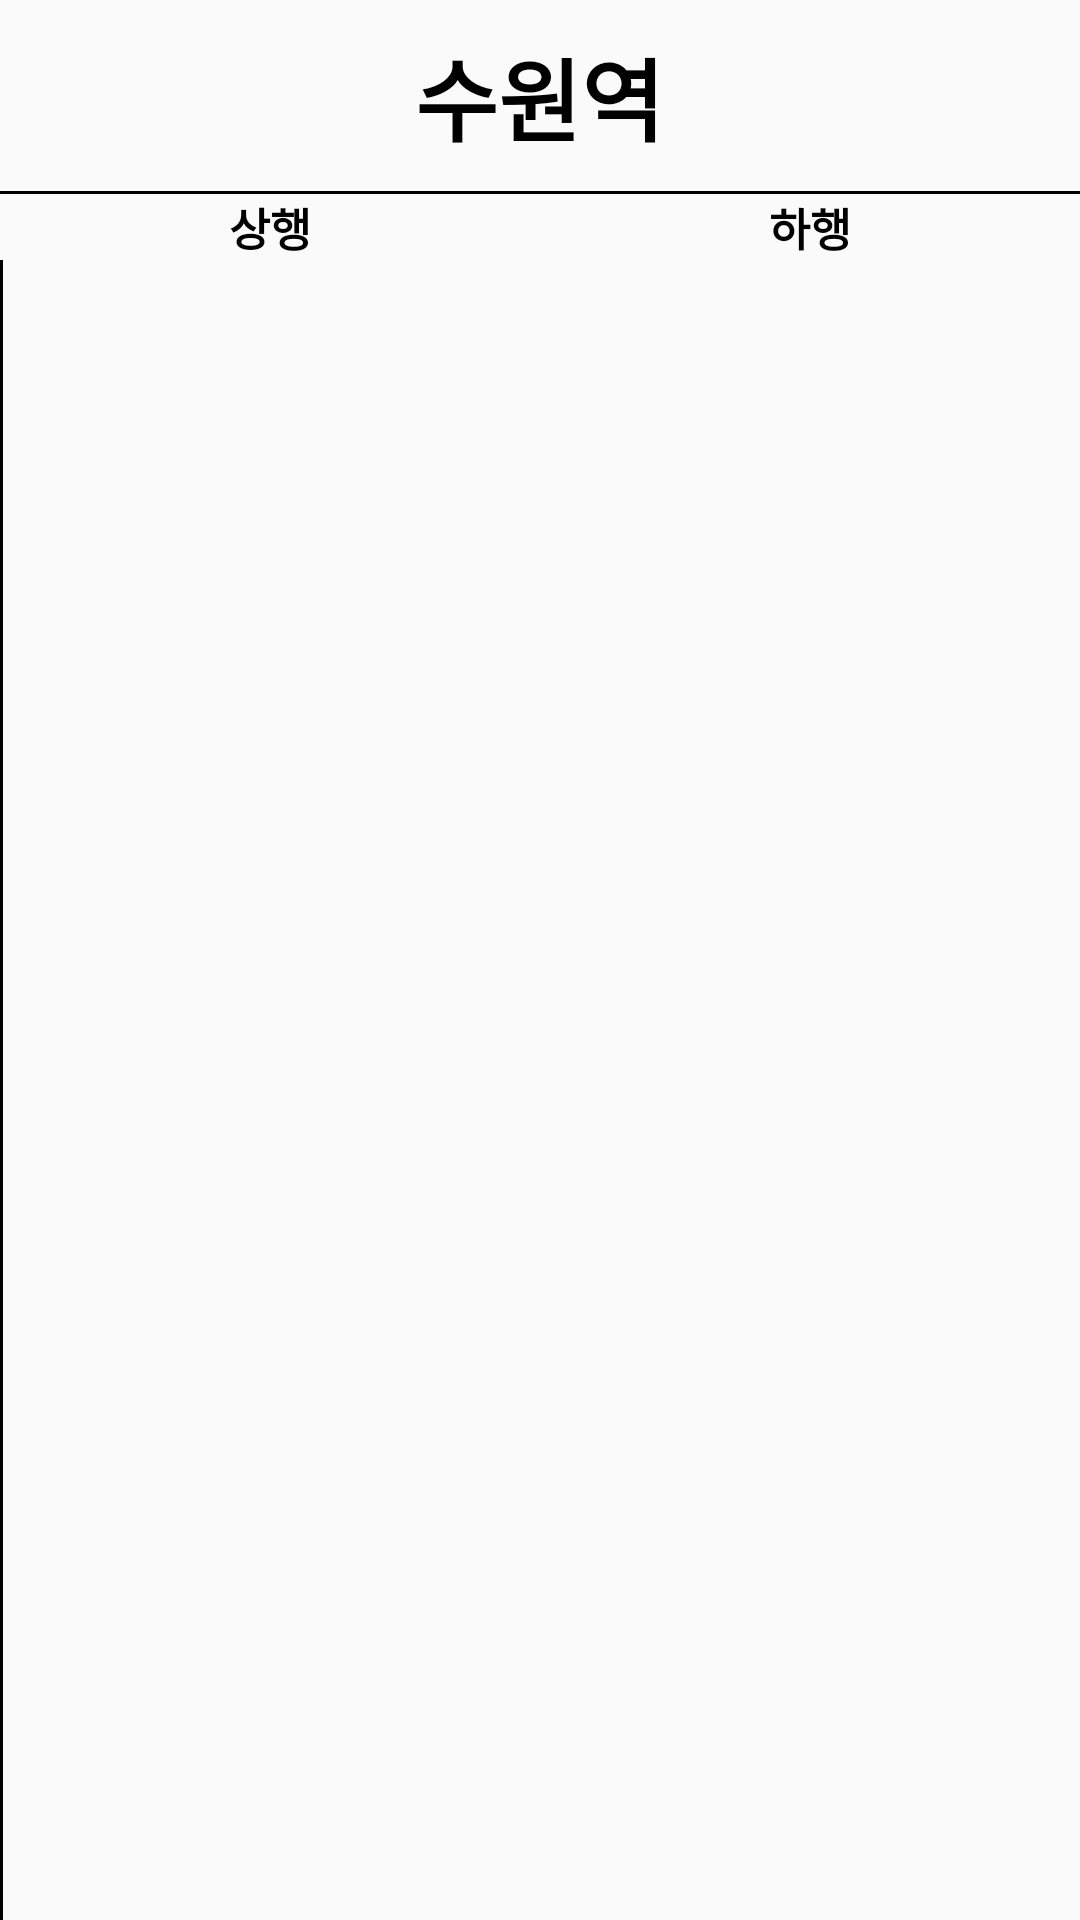

Reconstruct the res/layout file that produces this screen, plus the resources it refers to.
<!-- AndroidManifest.xml: application theme Theme.HelpYou -->
<!-- res/layout/activity_subway_detail.xml -->
<?xml version="1.0" encoding="utf-8"?>
<androidx.constraintlayout.widget.ConstraintLayout xmlns:android="http://schemas.android.com/apk/res/android"
    xmlns:app="http://schemas.android.com/apk/res-auto"
    xmlns:tools="http://schemas.android.com/tools"
    android:layout_width="match_parent"
    android:layout_height="match_parent"
    tools:context=".activities.navigation.subway.SubwayDetailActivity">

    <LinearLayout
        android:layout_width="match_parent"
        android:layout_height="match_parent"
        android:orientation="vertical">

        <TextView
            android:id="@+id/tv_subway_detail_station"
            android:layout_marginTop="10dp"
            android:layout_marginBottom="10dp"
            android:layout_width="wrap_content"
            android:layout_height="wrap_content"
            android:layout_gravity="center"
            android:text="수원역"
            android:textColor="@color/black"
            android:textSize="30dp"
            android:textStyle="bold" />
        <View
            android:layout_width="wrap_content"
            android:layout_height="1dp"
            android:background="#000000" />

        <androidx.recyclerview.widget.RecyclerView
            android:id="@+id/rv_subway_detail_line"
            android:layout_width="match_parent"
            android:layout_height="wrap_content" />

        <LinearLayout
            android:layout_width="match_parent"
            android:layout_height="wrap_content">

            <TextView
                android:layout_width="0dp"
                android:layout_height="match_parent"
                android:layout_weight="1"
                android:text="상행"
                android:background="@drawable/rectangle_frame"
                android:textAlignment="center"
                android:textColor="@color/black"
                android:textSize="15dp"
                android:textStyle="bold" />

            <TextView
                android:layout_width="0dp"
                android:layout_height="match_parent"
                android:layout_weight="1"
                android:background="@drawable/rectangle_frame"
                android:text="하행"
                android:textAlignment="center"
                android:textColor="@color/black"
                android:textSize="15dp"
                android:textStyle="bold" />

        </LinearLayout>

        <LinearLayout
            android:layout_width="match_parent"
            android:layout_height="match_parent">

            <androidx.recyclerview.widget.RecyclerView
                android:id="@+id/rv_subway_detail_up"
                android:layout_width="0dp"
                android:layout_height="match_parent"
                android:visibility="gone"
                android:layout_weight="1" />
            <View
                android:layout_width="1dp"
                android:layout_height="wrap_content"
                android:background="@color/Black" />

            <androidx.recyclerview.widget.RecyclerView
                android:id="@+id/rv_subway_detail_down"
                android:visibility="gone"
                android:layout_width="0dp"
                android:layout_height="match_parent"
                android:layout_weight="1" />

        </LinearLayout>

    </LinearLayout>

</androidx.constraintlayout.widget.ConstraintLayout>
<!-- resources referenced by this layout -->
<resources>
  <color name="Black">#000000</color>
  <color name="black">#FF000000</color>
  <style name="Theme.HelpYou" parent="Theme.AppCompat.Light.NoActionBar">
          
          <item name="colorPrimary">@color/colorPrimary</item>
          <item name="colorPrimaryDark">@color/colorPrimaryDark</item>
          <item name="colorAccent">@color/colorAccent</item>
          <item name="colorControlNormal">#ffffff</item>
  
          
          <item name="windowActionBar">false</item>
          <item name="windowNoTitle">true</item>
  
          
          <item name="android:statusBarColor" tools:targetApi="lollipop">#3a7aff</item>
          
          <item name="android:windowLightStatusBar" tools:targetApi="m">false</item>
  
      </style>
  <color name="colorPrimary">#008577</color>
  <color name="colorPrimaryDark">#00574B</color>
  <color name="colorAccent">#3a7aff</color>
</resources>
